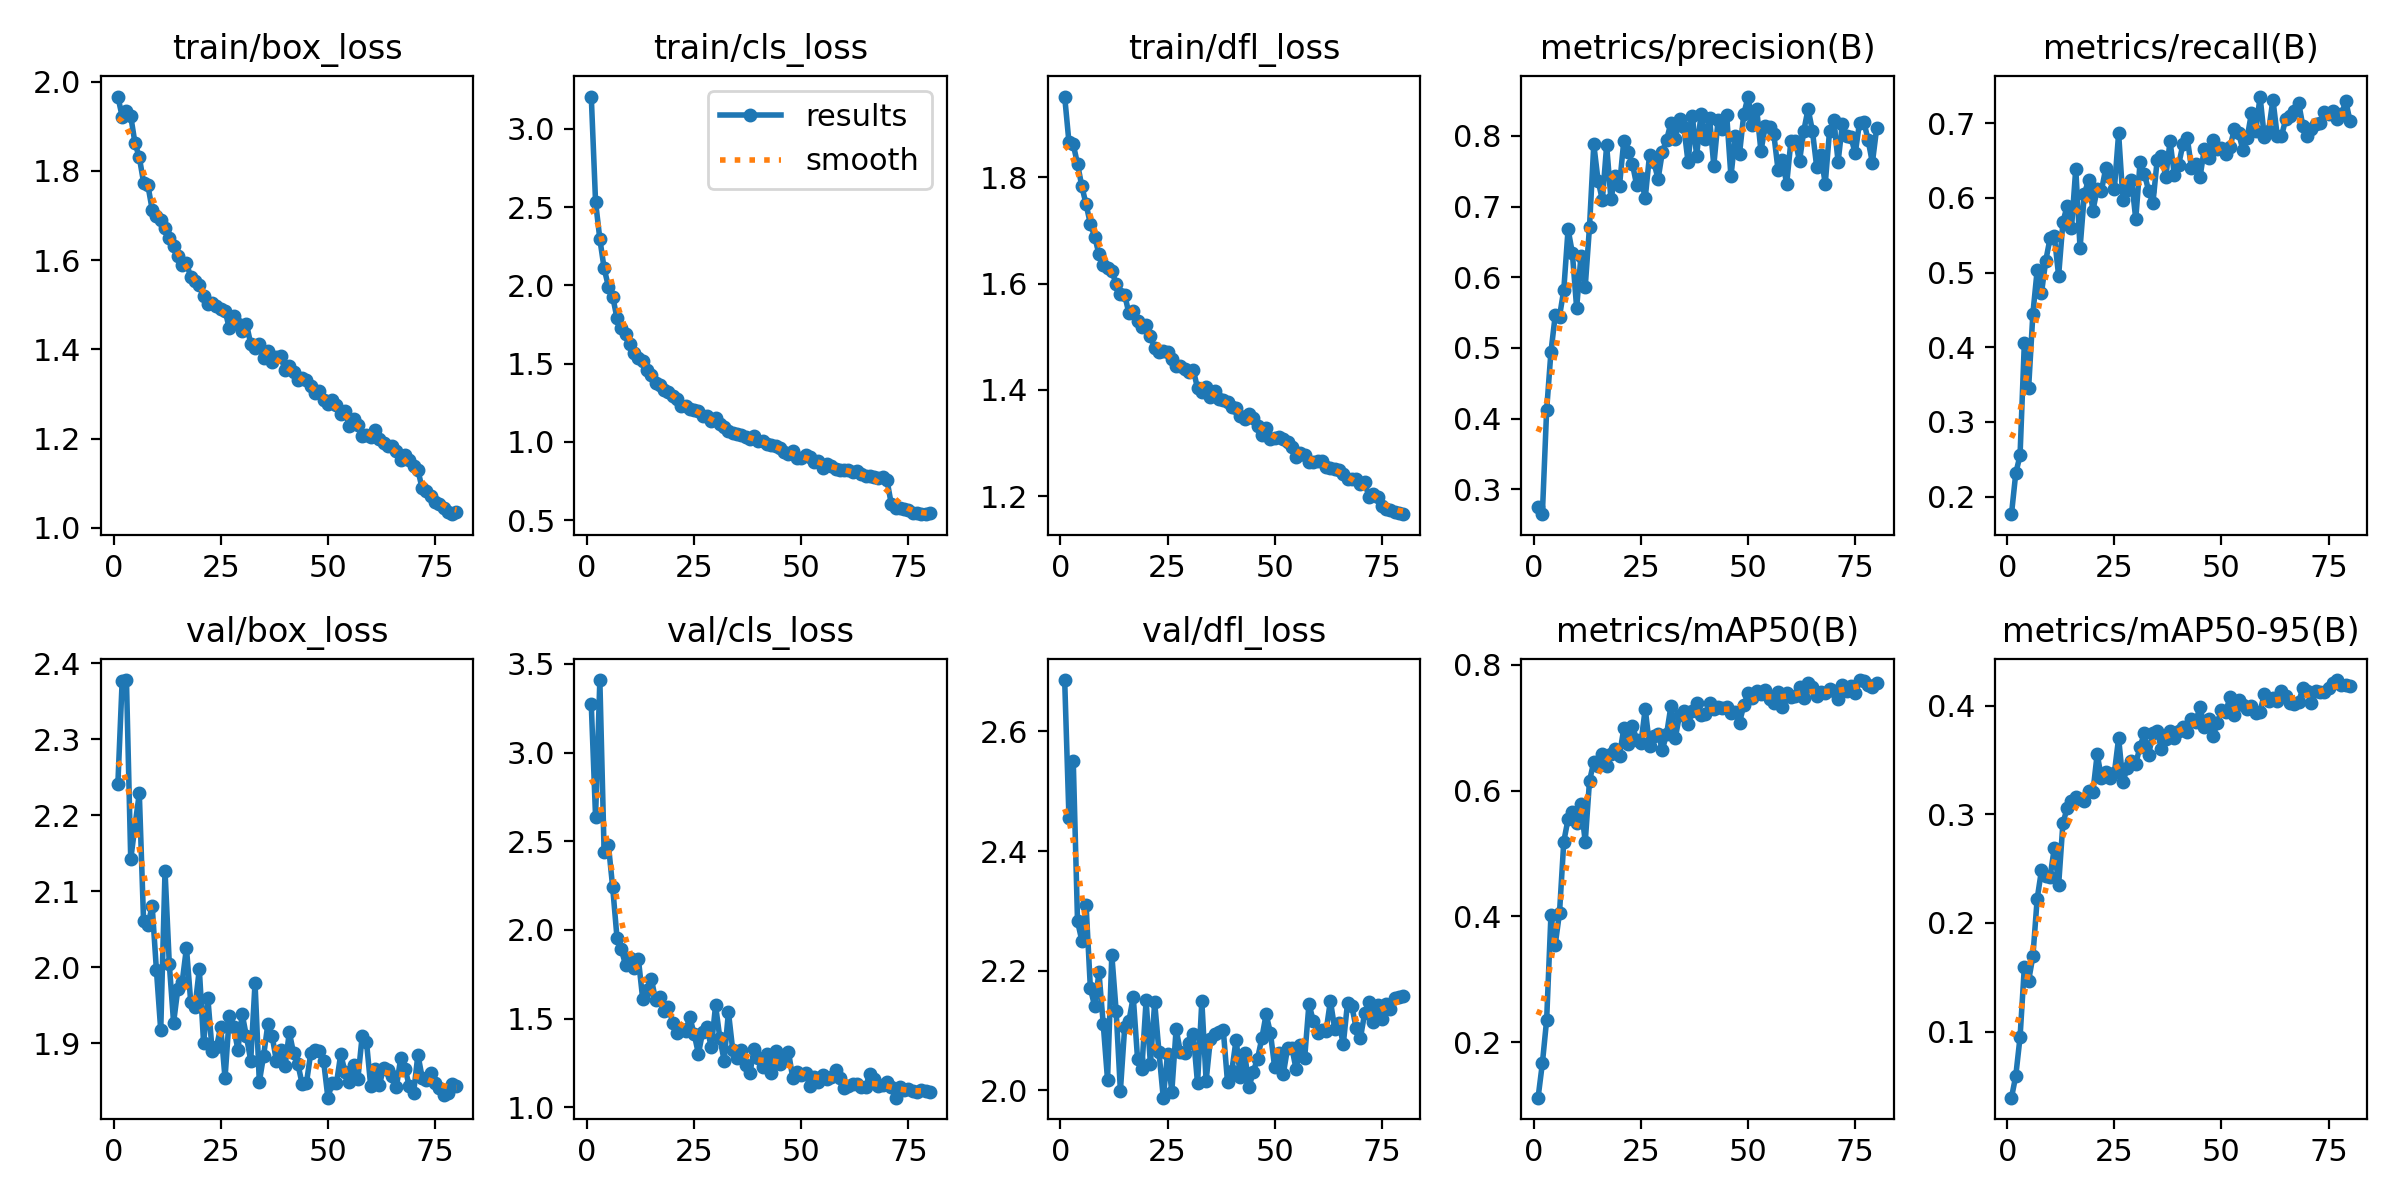

The table this chart was drawn from, first rows:
epoch, time, train/box_loss, train/cls_loss, train/dfl_loss, metrics/precision(B), metrics/recall(B), metrics/mAP50(B), metrics/mAP50-95(B), val/box_loss, val/cls_loss, val/dfl_loss, lr/pg0, lr/pg1, lr/pg2
1, 62.92, 1.967, 3.207, 1.952, 0.2743, 0.1765, 0.1119, 0.03907, 2.242, 3.271, 2.686, 0.0005529, 0.0005529, 0.0005529
2, 120.4, 1.922, 2.534, 1.866, 0.2648, 0.2312, 0.1662, 0.05907, 2.377, 2.637, 2.456, 0.001095, 0.001095, 0.001095
3, 177.8, 1.935, 2.296, 1.862, 0.4122, 0.2552, 0.2355, 0.09471, 2.378, 3.409, 2.551, 0.001623, 0.001623, 0.001623
4, 233.9, 1.923, 2.109, 1.825, 0.4941, 0.4054, 0.4016, 0.1591, 2.142, 2.437, 2.283, 0.001605, 0.001605, 0.001605
5, 291.1, 1.862, 1.992, 1.783, 0.5461, 0.3454, 0.3551, 0.1468, 2.187, 2.478, 2.25, 0.001584, 0.001584, 0.001584
6, 348.1, 1.831, 1.928, 1.749, 0.5444, 0.4451, 0.4056, 0.1694, 2.229, 2.239, 2.309, 0.001564, 0.001564, 0.001564
7, 404.3, 1.774, 1.79, 1.712, 0.5824, 0.5034, 0.5191, 0.2224, 2.06, 1.957, 2.17, 0.001543, 0.001543, 0.001543
8, 461.1, 1.768, 1.73, 1.688, 0.668, 0.4726, 0.5547, 0.2486, 2.056, 1.892, 2.14, 0.001523, 0.001523, 0.001523
9, 518.5, 1.714, 1.686, 1.655, 0.6344, 0.516, 0.5659, 0.2434, 2.081, 1.802, 2.197, 0.001502, 0.001502, 0.001502
10, 576.2, 1.7, 1.622, 1.635, 0.5566, 0.5457, 0.5483, 0.2421, 1.996, 1.843, 2.111, 0.001481, 0.001481, 0.001481
11, 632.9, 1.689, 1.57, 1.63, 0.6299, 0.5486, 0.5793, 0.2693, 1.917, 1.783, 2.018, 0.001461, 0.001461, 0.001461
12, 689.3, 1.673, 1.535, 1.624, 0.5866, 0.4958, 0.5183, 0.2349, 2.127, 1.834, 2.226, 0.00144, 0.00144, 0.00144
13, 747.1, 1.65, 1.514, 1.599, 0.6715, 0.5673, 0.6154, 0.2917, 2.004, 1.611, 2.133, 0.001419, 0.001419, 0.001419
14, 804.1, 1.632, 1.46, 1.58, 0.7881, 0.5897, 0.6457, 0.306, 1.927, 1.663, 1.999, 0.001399, 0.001399, 0.001399
15, 861.9, 1.609, 1.426, 1.578, 0.7368, 0.5591, 0.6391, 0.3123, 1.972, 1.725, 2.106, 0.001378, 0.001378, 0.001378
16, 919.2, 1.589, 1.379, 1.544, 0.7097, 0.6393, 0.6581, 0.3164, 1.98, 1.606, 2.116, 0.001358, 0.001358, 0.001358
17, 978.3, 1.594, 1.363, 1.549, 0.7867, 0.5326, 0.6398, 0.3144, 2.025, 1.619, 2.156, 0.001337, 0.001337, 0.001337
18, 1035, 1.562, 1.328, 1.53, 0.7107, 0.605, 0.6589, 0.3126, 1.954, 1.542, 2.053, 0.001316, 0.001316, 0.001316
19, 1093, 1.553, 1.317, 1.518, 0.743, 0.6245, 0.6666, 0.3214, 1.948, 1.564, 2.036, 0.001296, 0.001296, 0.001296
20, 1151, 1.543, 1.292, 1.522, 0.7299, 0.583, 0.6558, 0.3207, 1.997, 1.478, 2.15, 0.001275, 0.001275, 0.001275
21, 1208, 1.52, 1.272, 1.501, 0.7931, 0.6117, 0.6988, 0.3555, 1.9, 1.422, 2.044, 0.001254, 0.001254, 0.001254
22, 1266, 1.502, 1.228, 1.479, 0.7778, 0.6098, 0.6746, 0.3332, 1.959, 1.44, 2.147, 0.001234, 0.001234, 0.001234
23, 1324, 1.503, 1.229, 1.471, 0.7608, 0.64, 0.7027, 0.3393, 1.889, 1.432, 2.064, 0.001213, 0.001213, 0.001213
24, 1384, 1.498, 1.212, 1.473, 0.7306, 0.6284, 0.6812, 0.3337, 1.895, 1.508, 1.988, 0.001193, 0.001193, 0.001193
25, 1440, 1.491, 1.204, 1.471, 0.7401, 0.6114, 0.6755, 0.338, 1.921, 1.413, 2.06, 0.001172, 0.001172, 0.001172
26, 1497, 1.487, 1.197, 1.458, 0.7121, 0.6864, 0.7301, 0.3702, 1.854, 1.302, 1.998, 0.001151, 0.001151, 0.001151
27, 1554, 1.448, 1.162, 1.444, 0.7728, 0.5977, 0.6716, 0.3301, 1.936, 1.426, 2.102, 0.001131, 0.001131, 0.001131
28, 1611, 1.476, 1.164, 1.444, 0.7633, 0.6107, 0.6867, 0.3426, 1.921, 1.451, 2.064, 0.00111, 0.00111, 0.00111
29, 1667, 1.457, 1.132, 1.44, 0.739, 0.6245, 0.6901, 0.3494, 1.891, 1.338, 2.062, 0.001089, 0.001089, 0.001089
30, 1724, 1.441, 1.155, 1.434, 0.7773, 0.5714, 0.6649, 0.3468, 1.938, 1.575, 2.079, 0.001069, 0.001069, 0.001069
31, 1781, 1.457, 1.114, 1.438, 0.7947, 0.6477, 0.6905, 0.3624, 1.909, 1.39, 2.094, 0.001048, 0.001048, 0.001048
32, 1838, 1.412, 1.094, 1.403, 0.8187, 0.6325, 0.7345, 0.3746, 1.877, 1.263, 2.012, 0.001027, 0.001027, 0.001027
33, 1897, 1.404, 1.067, 1.396, 0.7959, 0.6095, 0.6833, 0.3548, 1.979, 1.538, 2.149, 0.001007, 0.001007, 0.001007
34, 1954, 1.412, 1.053, 1.405, 0.8235, 0.5929, 0.7198, 0.3748, 1.849, 1.323, 2.016, 0.0009862, 0.0009862, 0.0009862
35, 2011, 1.381, 1.048, 1.386, 0.8131, 0.6509, 0.7263, 0.377, 1.883, 1.276, 2.086, 0.0009656, 0.0009656, 0.0009656
36, 2069, 1.396, 1.046, 1.398, 0.7627, 0.6557, 0.7053, 0.3599, 1.925, 1.323, 2.095, 0.000945, 0.000945, 0.000945
37, 2126, 1.372, 1.028, 1.383, 0.8276, 0.6283, 0.7264, 0.3699, 1.909, 1.238, 2.097, 0.0009244, 0.0009244, 0.0009244
38, 2185, 1.384, 1.018, 1.381, 0.7721, 0.6757, 0.74, 0.3771, 1.876, 1.194, 2.101, 0.0009037, 0.0009037, 0.0009037
39, 2242, 1.384, 1.035, 1.378, 0.8309, 0.631, 0.7195, 0.3706, 1.89, 1.329, 2.013, 0.0008831, 0.0008831, 0.0008831
40, 2299, 1.353, 1.007, 1.367, 0.7953, 0.6441, 0.7215, 0.3765, 1.87, 1.279, 2.033, 0.0008625, 0.0008625, 0.0008625
41, 2357, 1.364, 1.006, 1.366, 0.826, 0.6719, 0.7385, 0.3809, 1.914, 1.225, 2.085, 0.0008418, 0.0008418, 0.0008418
42, 2414, 1.35, 0.9863, 1.351, 0.7581, 0.6807, 0.7295, 0.3763, 1.887, 1.298, 2.022, 0.0008212, 0.0008212, 0.0008212
43, 2470, 1.331, 0.9778, 1.346, 0.8226, 0.6398, 0.7328, 0.3879, 1.872, 1.193, 2.062, 0.0008006, 0.0008006, 0.0008006
44, 2525, 1.336, 0.9742, 1.354, 0.8092, 0.6458, 0.7318, 0.3853, 1.846, 1.318, 2.005, 0.0007799, 0.0007799, 0.0007799
45, 2581, 1.331, 0.9598, 1.347, 0.8301, 0.6281, 0.7322, 0.3993, 1.848, 1.246, 2.032, 0.0007593, 0.0007593, 0.0007593
46, 2638, 1.317, 0.9357, 1.333, 0.7427, 0.6656, 0.723, 0.3802, 1.887, 1.29, 2.053, 0.0007387, 0.0007387, 0.0007387
47, 2694, 1.302, 0.9203, 1.315, 0.7998, 0.6534, 0.7246, 0.3877, 1.891, 1.314, 2.087, 0.0007181, 0.0007181, 0.0007181
48, 2749, 1.307, 0.9398, 1.327, 0.7749, 0.6777, 0.708, 0.3718, 1.89, 1.166, 2.127, 0.0006974, 0.0006974, 0.0006974
49, 2805, 1.288, 0.8991, 1.308, 0.8309, 0.665, 0.7359, 0.384, 1.876, 1.198, 2.096, 0.0006768, 0.0006768, 0.0006768
50, 2861, 1.277, 0.8968, 1.309, 0.8558, 0.6664, 0.755, 0.3958, 1.828, 1.184, 2.038, 0.0006562, 0.0006562, 0.0006562
51, 2918, 1.287, 0.9154, 1.311, 0.815, 0.6584, 0.7466, 0.3944, 1.847, 1.191, 2.063, 0.0006355, 0.0006355, 0.0006355
52, 2973, 1.275, 0.9021, 1.307, 0.8384, 0.6681, 0.7577, 0.4083, 1.847, 1.122, 2.027, 0.0006149, 0.0006149, 0.0006149
53, 3029, 1.254, 0.8724, 1.302, 0.7786, 0.6918, 0.7534, 0.3916, 1.885, 1.17, 2.07, 0.0005943, 0.0005943, 0.0005943
54, 3085, 1.261, 0.8768, 1.292, 0.8135, 0.6869, 0.76, 0.4053, 1.862, 1.144, 2.071, 0.0005737, 0.0005737, 0.0005737
55, 3140, 1.228, 0.8357, 1.273, 0.8129, 0.664, 0.7451, 0.4009, 1.849, 1.18, 2.035, 0.000553, 0.000553, 0.000553
56, 3197, 1.244, 0.8562, 1.282, 0.8027, 0.6807, 0.7395, 0.397, 1.871, 1.162, 2.076, 0.0005324, 0.0005324, 0.0005324
57, 3253, 1.231, 0.8442, 1.277, 0.7514, 0.7139, 0.7567, 0.3994, 1.853, 1.174, 2.055, 0.0005118, 0.0005118, 0.0005118
58, 3308, 1.207, 0.8272, 1.265, 0.7661, 0.6892, 0.7322, 0.3933, 1.909, 1.21, 2.145, 0.0004911, 0.0004911, 0.0004911
59, 3363, 1.208, 0.8177, 1.263, 0.732, 0.7357, 0.7548, 0.3946, 1.902, 1.163, 2.116, 0.0004705, 0.0004705, 0.0004705
60, 3420, 1.203, 0.8166, 1.267, 0.7932, 0.681, 0.7491, 0.4109, 1.843, 1.111, 2.096, 0.0004499, 0.0004499, 0.0004499
... 20 more rows
